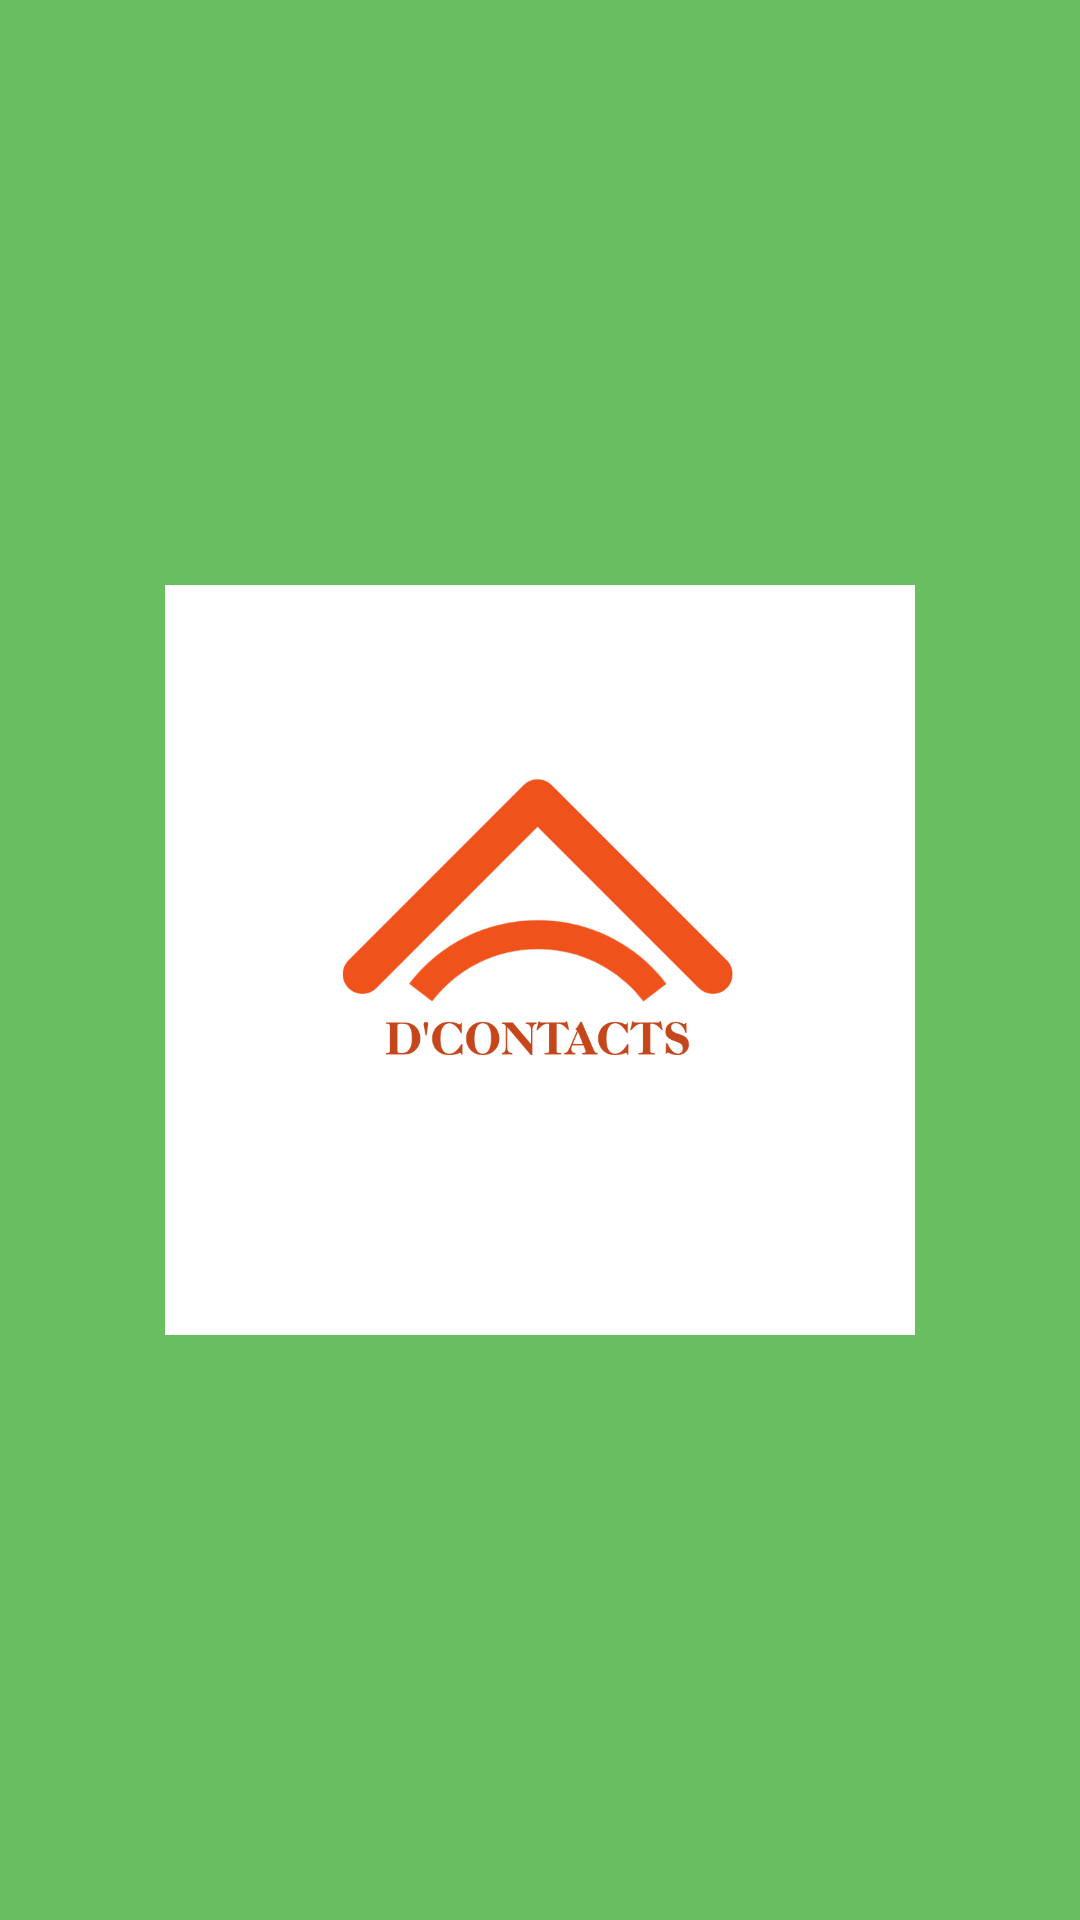

Produce the Android XML layout that renders to this screen, including the resource entries it uses.
<!-- AndroidManifest.xml: application theme Theme.TrioMaut -->
<!-- res/layout/activity_splash.xml -->
<?xml version="1.0" encoding="utf-8"?>
<RelativeLayout
    xmlns:android="http://schemas.android.com/apk/res/android"
    xmlns:app="http://schemas.android.com/apk/res-auto"
    xmlns:tools="http://schemas.android.com/tools"
    android:layout_width="match_parent"
    android:layout_height="match_parent"
    tools:context=".SplashScreen"
    android:background="#69BF60"
    android:id="@+id/splash_screen">

    <ImageView
        android:layout_width="250dp"
        android:layout_height="250dp"
        android:layout_centerInParent="true"
        android:backgroundTint="#FFFFFF"
        android:scaleType="centerCrop"
        android:src="@drawable/logo" />

</RelativeLayout>
<!-- resources referenced by this layout -->
<resources>
  <!-- drawable logo: png bitmap (drawable, 51327 bytes) -->
  <style name="Theme.TrioMaut" parent="Theme.MaterialComponents.DayNight.NoActionBar">
          
          <item name="colorPrimary">@color/purple_500</item>
          <item name="colorPrimaryVariant">@color/purple_700</item>
          <item name="colorOnPrimary">@color/white</item>
          
          <item name="colorSecondary">@color/teal_200</item>
          <item name="colorSecondaryVariant">@color/teal_700</item>
          <item name="colorOnSecondary">@color/black</item>
          
          <item name="android:statusBarColor" tools:targetApi="l">?attr/colorPrimaryVariant</item>
          
      </style>
  <!-- not gathered from this repository: default colours our renderer supplied (Android Studio template values) -->
  <color name="purple_500">#FF6200EE</color>
  <color name="purple_700">#FF3700B3</color>
  <color name="teal_200">#FF03DAC5</color>
  <color name="teal_700">#FF018786</color>
  <color name="black">#FF000000</color>
  <color name="white">#FFFFFFFF</color>
</resources>
